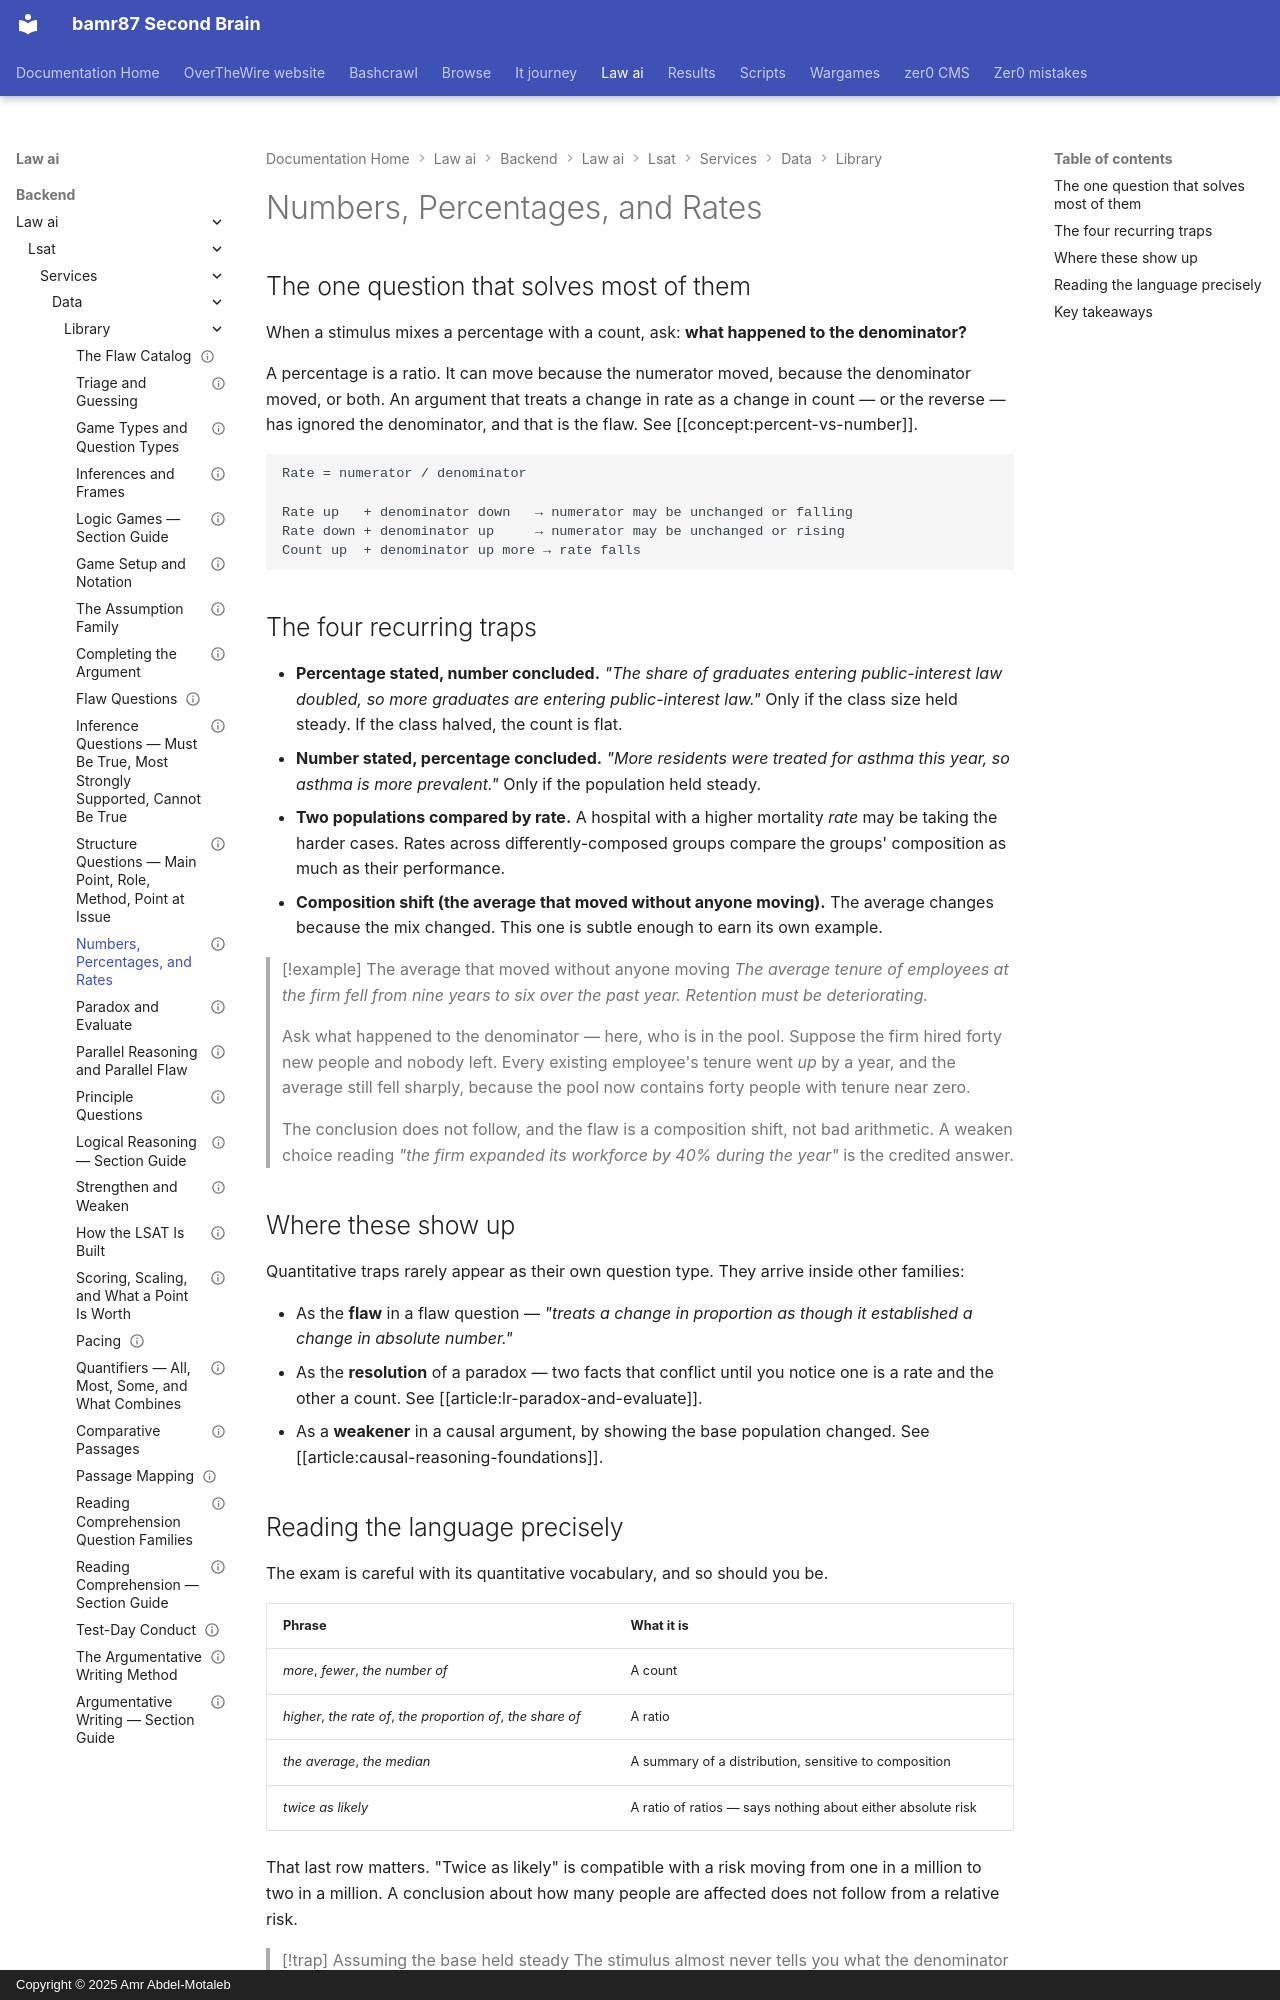

repository: bamr87/README · page: law-ai/backend/law_ai/lsat/services/data/library/lr-numbers-and-percentages/index.html · generator: mkdocs · copyright: Copyright © 2025 Amr Abdel-Motaleb

---
archetypes:
- lr-percent-vs-number
- lr-sampling-flaw
concepts:
- percent-vs-number
- sampling-flaw
- causation-vs-correlation
- flaw-in-reasoning
id: lr-numbers-and-percentages
kind: question-type
last_reviewed: 2026-09-03
level: advanced
prerequisites:
- argument-anatomy
references: []
related:
- causal-reasoning-foundations
- lr-flaw-family
- lr-paradox-and-evaluate
revision: 1
sections:
- LR
source_file: backend/law_ai/lsat/services/data/library/lr-numbers-and-percentages.md
source_repo: bamr87/law-ai
source_url: https://github.com/bamr87/law-ai/blob/main/backend/law_ai/lsat/services/data/library/lr-numbers-and-percentages.md
status: reviewed
summary: The quantitative traps — rate versus count, shifting bases, composition effects
  — and why almost every one of them is solved by asking what the denominator did.
tags:
- percentage
- number
- rate
- statistics
- denominator
title: Numbers, Percentages, and Rates
---

## The one question that solves most of them

When a stimulus mixes a percentage with a count, ask: **what happened to the denominator?**

A percentage is a ratio. It can move because the numerator moved, because the denominator moved, or both. An argument that treats a change in rate as a change in count — or the reverse — has ignored the denominator, and that is the flaw. See [[concept:percent-vs-number]].

```
Rate = numerator / denominator

Rate up   + denominator down   → numerator may be unchanged or falling
Rate down + denominator up     → numerator may be unchanged or rising
Count up  + denominator up more → rate falls
```

## The four recurring traps

- **Percentage stated, number concluded.** *"The share of graduates entering public-interest law doubled, so more graduates are entering public-interest law."* Only if the class size held steady. If the class halved, the count is flat.
- **Number stated, percentage concluded.** *"More residents were treated for asthma this year, so asthma is more prevalent."* Only if the population held steady.
- **Two populations compared by rate.** A hospital with a higher mortality *rate* may be taking the harder cases. Rates across differently-composed groups compare the groups' composition as much as their performance.
- **Composition shift (the average that moved without anyone moving).** The average changes because the mix changed. This one is subtle enough to earn its own example.

> [!example] The average that moved without anyone moving
> *The average tenure of employees at the firm fell from nine years to six over the past year. Retention must be deteriorating.*
>
> Ask what happened to the denominator — here, who is in the pool. Suppose the firm hired forty new people and nobody left. Every existing employee's tenure went *up* by a year, and the average still fell sharply, because the pool now contains forty people with tenure near zero.
>
> The conclusion does not follow, and the flaw is a composition shift, not bad arithmetic. A weaken choice reading *"the firm expanded its workforce by 40% during the year"* is the credited answer.

## Where these show up

Quantitative traps rarely appear as their own question type. They arrive inside other families:

- As the **flaw** in a flaw question — *"treats a change in proportion as though it established a change in absolute number."*
- As the **resolution** of a paradox — two facts that conflict until you notice one is a rate and the other a count. See [[article:lr-paradox-and-evaluate]].
- As a **weakener** in a causal argument, by showing the base population changed. See [[article:causal-reasoning-foundations]].
